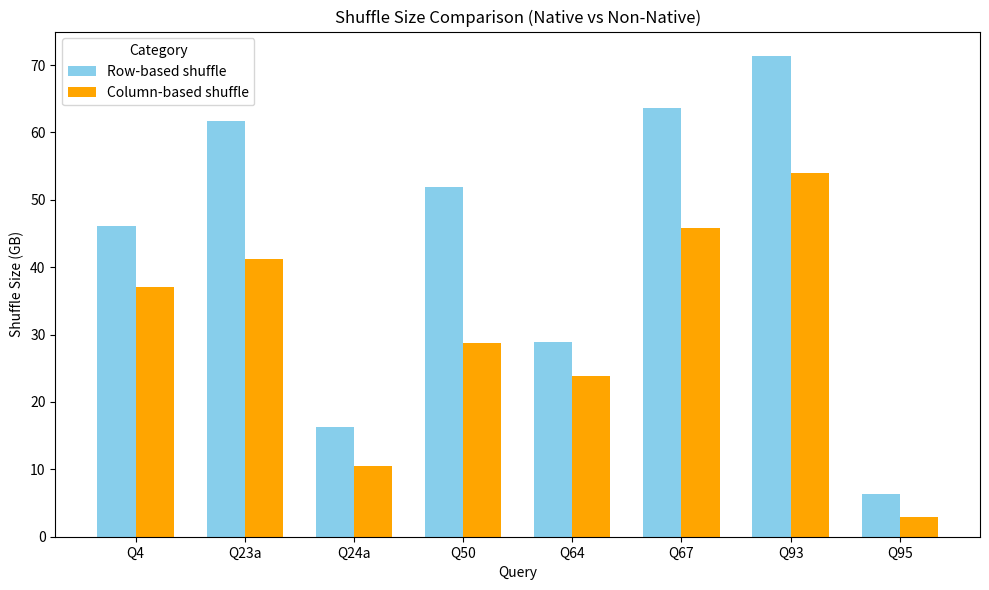

Write Python code to recreate this figure.
import pandas as pd
import matplotlib.pyplot as plt


# Merge queries into a single bar for native and non-native categories
merged_data = {
    "Query": ["Q4", "Q23a", "Q24a", "Q50", "Q64", "Q67", "Q93", "Q95"],
    "Non-Native": [46.1, 61.7, 16.3, 51.9, 28.9, 63.6, 71.4, 6.34],
    "Native": [37.1, 41.2, 10.5, 28.8, 23.9, 45.8, 54, 2.9]
}

# Create DataFrame
df_merged = pd.DataFrame(merged_data)

# Create bar plot
x = range(len(df_merged["Query"]))
width = 0.35  # Width of the bars

plt.figure(figsize=(10, 6))
plt.bar(x, df_merged["Non-Native"], width, label="Row-based shuffle", color="skyblue")
plt.bar([i + width for i in x], df_merged["Native"], width, label="Column-based shuffle", color="orange")

# Add labels and title
plt.title("Shuffle Size Comparison (Native vs Non-Native)")
plt.xlabel("Query")
plt.ylabel("Shuffle Size (GB)")
plt.xticks([i + width / 2 for i in x], df_merged["Query"])
plt.legend(title="Category")
plt.tight_layout()

# Show the plot
plt.show()
plt.savefig("size.png")